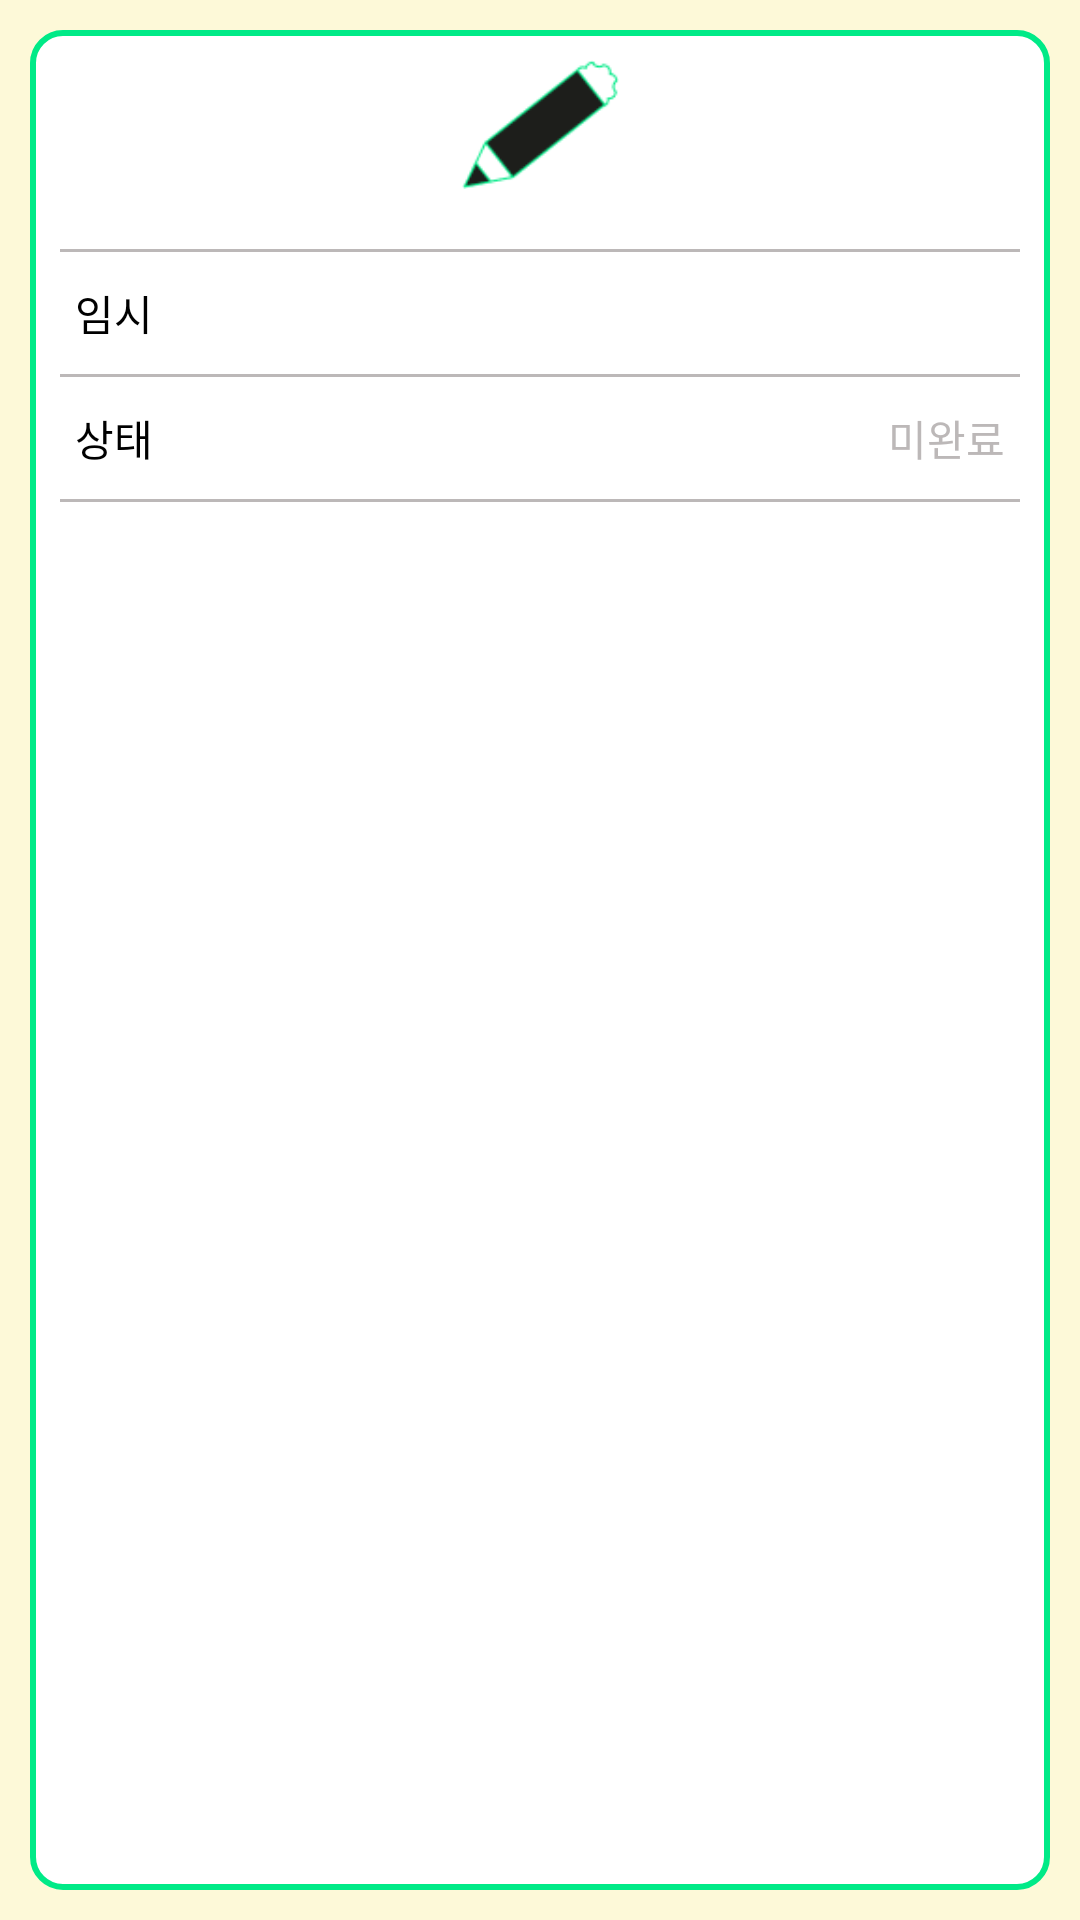

This screen was rendered from an Android layout file. Write that file and the resources it references.
<!-- AndroidManifest.xml: application theme Theme.TodoList -->
<!-- res/layout/activity_modify_today_todo.xml -->
<?xml version="1.0" encoding="utf-8"?>
<androidx.constraintlayout.widget.ConstraintLayout xmlns:android="http://schemas.android.com/apk/res/android"
    xmlns:app="http://schemas.android.com/apk/res-auto"
    xmlns:tools="http://schemas.android.com/tools"
    android:layout_width="match_parent"
    android:layout_height="match_parent"
    android:background="@color/beige"
    tools:context=".ModifyTodayTodoActivity">

    <FrameLayout
        android:id="@+id/frame"
        android:layout_width="match_parent"
        android:layout_height="match_parent"
        android:layout_margin="10dp"
        android:background="@drawable/round_layout"/>

    <ImageView
        android:id="@+id/pencil_icon"
        android:layout_width="53dp"
        android:layout_height="43dp"
        android:layout_marginTop="10dp"
        android:src="@drawable/pencil"
        app:layout_constraintTop_toTopOf="@id/frame"
        app:layout_constraintStart_toStartOf="@id/frame"
        app:layout_constraintEnd_toEndOf="@id/frame"/>

    <View
        android:id="@+id/horizontal_line"
        android:layout_width="0dp"
        android:layout_height="1dp"
        android:layout_marginTop="20dp"
        android:layout_marginHorizontal="10dp"
        android:background="@color/gray"
        app:layout_constraintStart_toStartOf="@id/frame"
        app:layout_constraintEnd_toEndOf="@id/frame"
        app:layout_constraintTop_toBottomOf="@id/pencil_icon"/>

    <LinearLayout
        android:id="@+id/modify_title_layout"
        android:layout_width="0dp"
        android:layout_height="wrap_content"
        android:layout_marginTop="10dp"
        android:layout_marginHorizontal="10dp"
        android:orientation="horizontal"
        app:layout_constraintStart_toStartOf="@id/frame"
        app:layout_constraintEnd_toEndOf="@id/frame"
        app:layout_constraintTop_toBottomOf="@id/horizontal_line">

        <TextView
            android:id="@+id/title"
            android:layout_width="wrap_content"
            android:layout_height="wrap_content"
            android:layout_marginStart="5dp"
            android:text="@string/temp"
            android:textColor="@color/black"
            android:textSize="14sp"/>

        <EditText
            android:id="@+id/modify_title"
            android:layout_width="wrap_content"
            android:layout_height="wrap_content"
            android:layout_weight="1"
            android:hint="@string/hint"
            android:inputType="text"
            android:textSize="14sp"
            android:gravity="right"
            android:background="@android:color/transparent"/>

    </LinearLayout>

    <View
        android:id="@+id/horizontal_line2"
        android:layout_width="0dp"
        android:layout_height="1dp"
        android:layout_marginTop="10dp"
        android:background="@color/gray"
        app:layout_constraintStart_toStartOf="@id/horizontal_line"
        app:layout_constraintEnd_toEndOf="@id/horizontal_line"
        app:layout_constraintTop_toBottomOf="@id/modify_title_layout"/>

    <LinearLayout
        android:id="@+id/state_layout"
        android:layout_width="0dp"
        android:layout_height="wrap_content"
        android:layout_marginTop="10dp"
        android:orientation="horizontal"
        app:layout_constraintStart_toStartOf="@id/modify_title_layout"
        app:layout_constraintEnd_toEndOf="@id/modify_title_layout"
        app:layout_constraintTop_toBottomOf="@id/horizontal_line2">

        <TextView
            android:id="@+id/state"
            android:layout_width="wrap_content"
            android:layout_height="wrap_content"
            android:layout_marginStart="5dp"
            android:text="@string/state"
            android:textColor="@color/black"
            android:textSize="14sp"/>

        <TextView
            android:id="@+id/state_text"
            android:layout_width="wrap_content"
            android:layout_height="wrap_content"
            android:layout_weight="1"
            android:layout_marginEnd="5dp"
            android:text="@string/state_text"
            android:textColor="@color/gray"
            android:textSize="14sp"
            android:gravity="right"/>

    </LinearLayout>

    <View
        android:id="@+id/horizontal_line3"
        android:layout_width="0dp"
        android:layout_height="1dp"
        android:layout_marginTop="10dp"
        android:background="@color/gray"
        app:layout_constraintStart_toStartOf="@id/horizontal_line"
        app:layout_constraintEnd_toEndOf="@id/horizontal_line"
        app:layout_constraintTop_toBottomOf="@id/state_layout"/>

</androidx.constraintlayout.widget.ConstraintLayout>
<!-- resources referenced by this layout -->
<resources>
  <color name="beige">#FDF9D8</color>
  <color name="black">#FF000000</color>
  <color name="gray">#BCB8B8</color>
  <!-- drawable pencil: png bitmap (drawable, 2572 bytes) -->
  <!-- drawable round_layout (drawable) -->
  <?xml version="1.0" encoding="utf-8"?>
  <shape xmlns:android="http://schemas.android.com/apk/res/android"
      android:padding="10dp"
      android:shape="rectangle">
      <solid android:color="@color/white"/>
      <corners
          android:topLeftRadius="10dp"
          android:topRightRadius="10dp"
          android:bottomLeftRadius="10dp"
          android:bottomRightRadius="10dp"
          />
  
      <stroke
          android:width="2dp"
          android:color="@color/mint"/>
  </shape>
  <string name="hint">직접 입력</string>
  <string name="state">상태</string>
  <string name="state_text">미완료</string>
  <string name="temp">임시</string>
  <style name="Theme.TodoList" parent="Theme.AppCompat">
          
          <item name="colorPrimary">@color/purple_500</item>
          <item name="colorPrimaryVariant">@color/purple_700</item>
          <item name="colorOnPrimary">@color/white</item>
          
          <item name="colorSecondary">@color/teal_200</item>
          <item name="colorSecondaryVariant">@color/teal_700</item>
          <item name="colorOnSecondary">@color/black</item>
          
          <item name="android:statusBarColor">?attr/colorPrimaryVariant</item>
          
      </style>
  <color name="white">#FFFFFFFF</color>
  <color name="mint">#00EA87</color>
  <color name="purple_500">#FF6200EE</color>
  <color name="purple_700">#FF3700B3</color>
  <color name="teal_200">#FF03DAC5</color>
  <color name="teal_700">#FF018786</color>
</resources>
